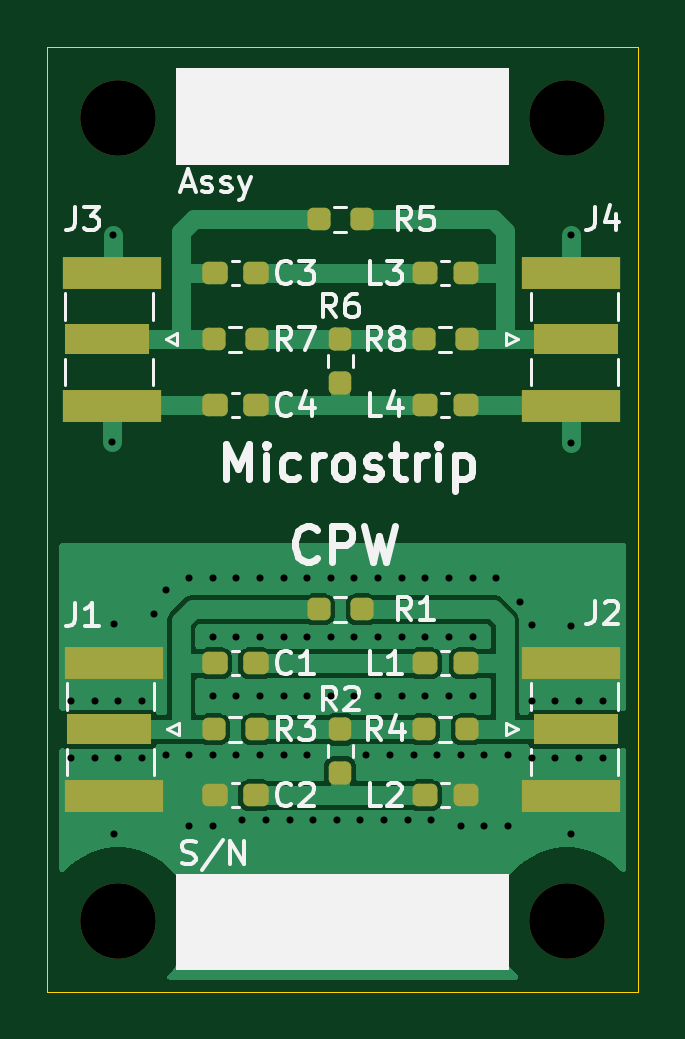
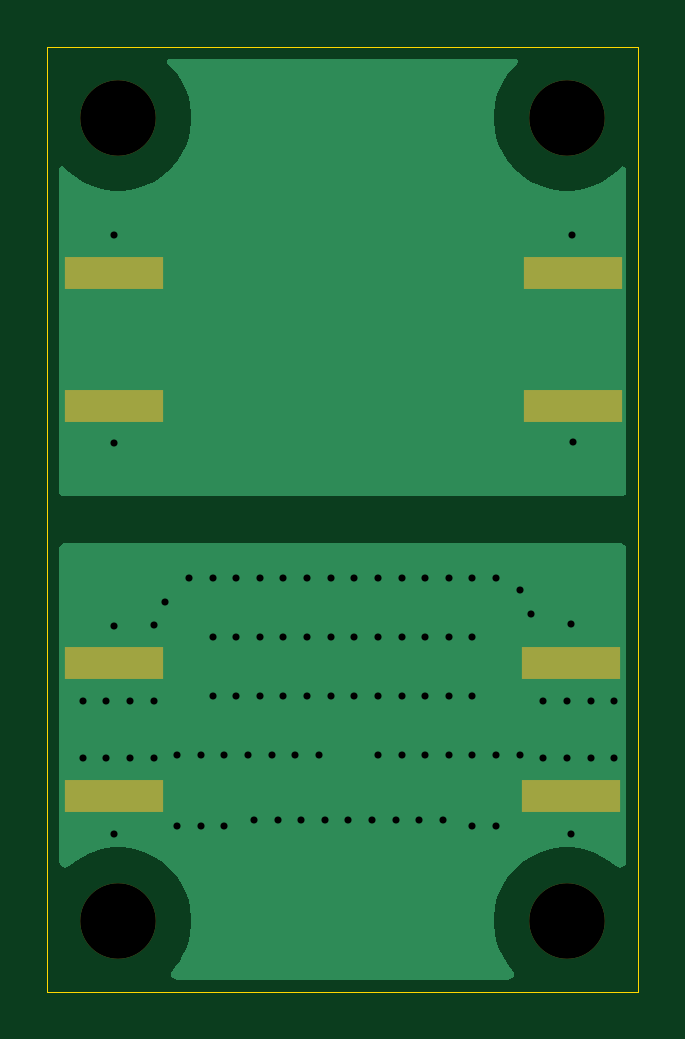
Circuit board: 11 layer files. Board 25.0 x 40.0 mm.
- bottom_copper: preenfasis-B_Cu.gbr (9807 bytes)
- bottom_mask: preenfasis-B_Mask.gbr (1010 bytes)
- paste: preenfasis-B_Paste.gbr (798 bytes)
- bottom_silk: preenfasis-B_Silkscreen.gbr (498 bytes)
- outline: preenfasis-Edge_Cuts.gbr (654 bytes)
- top_copper: preenfasis-F_Cu.gbr (29772 bytes)
- top_mask: preenfasis-F_Mask.gbr (3280 bytes)
- paste: preenfasis-F_Paste.gbr (3068 bytes)
- top_silk: preenfasis-F_Silkscreen.gbr (31560 bytes)
- drill: preenfasis-NPTH.drl (438 bytes)
- drill: preenfasis-PTH.drl (1829 bytes)

=== bottom_copper: preenfasis-B_Cu.gbr (9807 bytes, source omitted) ===
=== bottom_mask: preenfasis-B_Mask.gbr ===
%TF.GenerationSoftware,KiCad,Pcbnew,8.0.5-8.0.5-0~ubuntu22.04.1*%
%TF.CreationDate,2025-01-09T21:46:31-03:00*%
%TF.ProjectId,preenfasis,70726565-6e66-4617-9369-732e6b696361,v1.3*%
%TF.SameCoordinates,Original*%
%TF.FileFunction,Soldermask,Bot*%
%TF.FilePolarity,Negative*%
%FSLAX46Y46*%
G04 Gerber Fmt 4.6, Leading zero omitted, Abs format (unit mm)*
G04 Created by KiCad (PCBNEW 8.0.5-8.0.5-0~ubuntu22.04.1) date 2025-01-09 21:46:31*
%MOMM*%
%LPD*%
G01*
G04 APERTURE LIST*
%ADD10C,3.200000*%
%ADD11R,4.200000X1.350000*%
G04 APERTURE END LIST*
D10*
%TO.C,H3*%
X122000000Y-63000000D03*
%TD*%
%TO.C,H4*%
X103000000Y-63000000D03*
%TD*%
D11*
%TO.C,J3*%
X102743000Y-69565000D03*
X102743000Y-75215000D03*
%TD*%
D10*
%TO.C,H1*%
X122000000Y-97000000D03*
%TD*%
D11*
%TO.C,J2*%
X122174000Y-91725000D03*
X122174000Y-86075000D03*
%TD*%
%TO.C,J4*%
X122174000Y-75215000D03*
X122174000Y-69565000D03*
%TD*%
%TO.C,J1*%
X102816000Y-86075000D03*
X102816000Y-91725000D03*
%TD*%
D10*
%TO.C,H2*%
X103000000Y-97000000D03*
%TD*%
M02*

=== paste: preenfasis-B_Paste.gbr ===
%TF.GenerationSoftware,KiCad,Pcbnew,8.0.5-8.0.5-0~ubuntu22.04.1*%
%TF.CreationDate,2025-01-09T21:46:31-03:00*%
%TF.ProjectId,preenfasis,70726565-6e66-4617-9369-732e6b696361,v1.3*%
%TF.SameCoordinates,Original*%
%TF.FileFunction,Paste,Bot*%
%TF.FilePolarity,Positive*%
%FSLAX46Y46*%
G04 Gerber Fmt 4.6, Leading zero omitted, Abs format (unit mm)*
G04 Created by KiCad (PCBNEW 8.0.5-8.0.5-0~ubuntu22.04.1) date 2025-01-09 21:46:31*
%MOMM*%
%LPD*%
G01*
G04 APERTURE LIST*
%ADD10R,4.200000X1.350000*%
G04 APERTURE END LIST*
D10*
%TO.C,J3*%
X102743000Y-69565000D03*
X102743000Y-75215000D03*
%TD*%
%TO.C,J2*%
X122174000Y-91725000D03*
X122174000Y-86075000D03*
%TD*%
%TO.C,J4*%
X122174000Y-75215000D03*
X122174000Y-69565000D03*
%TD*%
%TO.C,J1*%
X102816000Y-86075000D03*
X102816000Y-91725000D03*
%TD*%
M02*

=== bottom_silk: preenfasis-B_Silkscreen.gbr ===
%TF.GenerationSoftware,KiCad,Pcbnew,8.0.5-8.0.5-0~ubuntu22.04.1*%
%TF.CreationDate,2025-01-09T21:46:31-03:00*%
%TF.ProjectId,preenfasis,70726565-6e66-4617-9369-732e6b696361,v1.3*%
%TF.SameCoordinates,Original*%
%TF.FileFunction,Legend,Bot*%
%TF.FilePolarity,Positive*%
%FSLAX46Y46*%
G04 Gerber Fmt 4.6, Leading zero omitted, Abs format (unit mm)*
G04 Created by KiCad (PCBNEW 8.0.5-8.0.5-0~ubuntu22.04.1) date 2025-01-09 21:46:31*
%MOMM*%
%LPD*%
G01*
G04 APERTURE LIST*
G04 APERTURE END LIST*
M02*

=== outline: preenfasis-Edge_Cuts.gbr ===
%TF.GenerationSoftware,KiCad,Pcbnew,8.0.5-8.0.5-0~ubuntu22.04.1*%
%TF.CreationDate,2025-01-09T21:46:31-03:00*%
%TF.ProjectId,preenfasis,70726565-6e66-4617-9369-732e6b696361,v1.3*%
%TF.SameCoordinates,Original*%
%TF.FileFunction,Profile,NP*%
%FSLAX46Y46*%
G04 Gerber Fmt 4.6, Leading zero omitted, Abs format (unit mm)*
G04 Created by KiCad (PCBNEW 8.0.5-8.0.5-0~ubuntu22.04.1) date 2025-01-09 21:46:31*
%MOMM*%
%LPD*%
G01*
G04 APERTURE LIST*
%TA.AperFunction,Profile*%
%ADD10C,0.050000*%
%TD*%
G04 APERTURE END LIST*
D10*
X100000000Y-60000000D02*
X125000000Y-60000000D01*
X125000000Y-100000000D01*
X100000000Y-100000000D01*
X100000000Y-60000000D01*
M02*

=== top_copper: preenfasis-F_Cu.gbr (29772 bytes, source omitted) ===
=== top_mask: preenfasis-F_Mask.gbr ===
%TF.GenerationSoftware,KiCad,Pcbnew,8.0.5-8.0.5-0~ubuntu22.04.1*%
%TF.CreationDate,2025-01-09T21:46:31-03:00*%
%TF.ProjectId,preenfasis,70726565-6e66-4617-9369-732e6b696361,v1.3*%
%TF.SameCoordinates,Original*%
%TF.FileFunction,Soldermask,Top*%
%TF.FilePolarity,Negative*%
%FSLAX46Y46*%
G04 Gerber Fmt 4.6, Leading zero omitted, Abs format (unit mm)*
G04 Created by KiCad (PCBNEW 8.0.5-8.0.5-0~ubuntu22.04.1) date 2025-01-09 21:46:31*
%MOMM*%
%LPD*%
G01*
G04 APERTURE LIST*
G04 Aperture macros list*
%AMRoundRect*
0 Rectangle with rounded corners*
0 $1 Rounding radius*
0 $2 $3 $4 $5 $6 $7 $8 $9 X,Y pos of 4 corners*
0 Add a 4 corners polygon primitive as box body*
4,1,4,$2,$3,$4,$5,$6,$7,$8,$9,$2,$3,0*
0 Add four circle primitives for the rounded corners*
1,1,$1+$1,$2,$3*
1,1,$1+$1,$4,$5*
1,1,$1+$1,$6,$7*
1,1,$1+$1,$8,$9*
0 Add four rect primitives between the rounded corners*
20,1,$1+$1,$2,$3,$4,$5,0*
20,1,$1+$1,$4,$5,$6,$7,0*
20,1,$1+$1,$6,$7,$8,$9,0*
20,1,$1+$1,$8,$9,$2,$3,0*%
G04 Aperture macros list end*
%ADD10RoundRect,0.237500X-0.287500X-0.237500X0.287500X-0.237500X0.287500X0.237500X-0.287500X0.237500X0*%
%ADD11RoundRect,0.237500X-0.250000X-0.237500X0.250000X-0.237500X0.250000X0.237500X-0.250000X0.237500X0*%
%ADD12C,3.200000*%
%ADD13RoundRect,0.237500X-0.237500X0.250000X-0.237500X-0.250000X0.237500X-0.250000X0.237500X0.250000X0*%
%ADD14R,3.600000X1.270000*%
%ADD15R,4.200000X1.350000*%
%ADD16RoundRect,0.237500X-0.300000X-0.237500X0.300000X-0.237500X0.300000X0.237500X-0.300000X0.237500X0*%
G04 APERTURE END LIST*
D10*
%TO.C,L2*%
X115965000Y-91694000D03*
X117715000Y-91694000D03*
%TD*%
D11*
%TO.C,R7*%
X107037500Y-72390000D03*
X108862500Y-72390000D03*
%TD*%
D12*
%TO.C,H3*%
X122000000Y-63000000D03*
%TD*%
D10*
%TO.C,L1*%
X115965000Y-86106000D03*
X117715000Y-86106000D03*
%TD*%
D11*
%TO.C,R8*%
X115927500Y-72390000D03*
X117752500Y-72390000D03*
%TD*%
%TO.C,R4*%
X115927500Y-88900000D03*
X117752500Y-88900000D03*
%TD*%
D13*
%TO.C,R2*%
X112395000Y-88900000D03*
X112395000Y-90725000D03*
%TD*%
D12*
%TO.C,H4*%
X103000000Y-63000000D03*
%TD*%
D14*
%TO.C,J3*%
X102543000Y-72390000D03*
D15*
X102743000Y-69565000D03*
X102743000Y-75215000D03*
%TD*%
D16*
%TO.C,C2*%
X107087500Y-91694000D03*
X108812500Y-91694000D03*
%TD*%
D11*
%TO.C,R1*%
X111482500Y-83820000D03*
X113307500Y-83820000D03*
%TD*%
D16*
%TO.C,C1*%
X107087500Y-86106000D03*
X108812500Y-86106000D03*
%TD*%
%TO.C,C3*%
X107087500Y-69596000D03*
X108812500Y-69596000D03*
%TD*%
D10*
%TO.C,L3*%
X115965000Y-69596000D03*
X117715000Y-69596000D03*
%TD*%
D11*
%TO.C,R5*%
X111482500Y-67310000D03*
X113307500Y-67310000D03*
%TD*%
D12*
%TO.C,H1*%
X122000000Y-97000000D03*
%TD*%
D14*
%TO.C,J2*%
X122374000Y-88900000D03*
D15*
X122174000Y-91725000D03*
X122174000Y-86075000D03*
%TD*%
D13*
%TO.C,R6*%
X112395000Y-72390000D03*
X112395000Y-74215000D03*
%TD*%
D14*
%TO.C,J4*%
X122374000Y-72390000D03*
D15*
X122174000Y-75215000D03*
X122174000Y-69565000D03*
%TD*%
D14*
%TO.C,J1*%
X102616000Y-88900000D03*
D15*
X102816000Y-86075000D03*
X102816000Y-91725000D03*
%TD*%
D12*
%TO.C,H2*%
X103000000Y-97000000D03*
%TD*%
D16*
%TO.C,C4*%
X107087500Y-75184000D03*
X108812500Y-75184000D03*
%TD*%
D11*
%TO.C,R3*%
X107037500Y-88900000D03*
X108862500Y-88900000D03*
%TD*%
D10*
%TO.C,L4*%
X115965000Y-75184000D03*
X117715000Y-75184000D03*
%TD*%
M02*

=== paste: preenfasis-F_Paste.gbr (3068 bytes, source withheld) ===
=== top_silk: preenfasis-F_Silkscreen.gbr (31560 bytes, source omitted) ===
=== drill: preenfasis-NPTH.drl ===
M48
; DRILL file {KiCad 8.0.5-8.0.5-0~ubuntu22.04.1} date 2025-01-09T21:46:33-0300
; FORMAT={-:-/ absolute / inch / decimal}
; #@! TF.CreationDate,2025-01-09T21:46:33-03:00
; #@! TF.GenerationSoftware,Kicad,Pcbnew,8.0.5-8.0.5-0~ubuntu22.04.1
; #@! TF.FileFunction,NonPlated,1,2,NPTH
FMAT,2
INCH
; #@! TA.AperFunction,NonPlated,NPTH,ComponentDrill
T1C0.1260
%
G90
G05
T1
X4.0551Y-2.4803
X4.0551Y-3.8189
X4.8031Y-2.4803
X4.8031Y-3.8189
M30

=== drill: preenfasis-PTH.drl ===
M48
; DRILL file {KiCad 8.0.5-8.0.5-0~ubuntu22.04.1} date 2025-01-09T21:46:33-0300
; FORMAT={-:-/ absolute / inch / decimal}
; #@! TF.CreationDate,2025-01-09T21:46:33-03:00
; #@! TF.GenerationSoftware,Kicad,Pcbnew,8.0.5-8.0.5-0~ubuntu22.04.1
; #@! TF.FileFunction,Plated,1,2,PTH
FMAT,2
INCH
; #@! TA.AperFunction,Plated,PTH,ViaDrill
T1C0.0118
%
G90
G05
T1
X3.9764Y-3.4528
X3.9764Y-3.5472
X4.0157Y-3.4528
X4.0157Y-3.5472
X4.0443Y-3.0209
X4.046Y-2.6759
X4.0479Y-3.325
X4.0479Y-3.675
X4.0551Y-3.4528
X4.0551Y-3.5472
X4.0945Y-3.4528
X4.0945Y-3.5472
X4.1142Y-3.3071
X4.1339Y-3.2677
X4.1339Y-3.5433
X4.1732Y-3.248
X4.1732Y-3.5433
X4.1732Y-3.6614
X4.2126Y-3.248
X4.2126Y-3.3465
X4.2126Y-3.4449
X4.2126Y-3.5433
X4.2126Y-3.6614
X4.252Y-3.248
X4.252Y-3.3465
X4.252Y-3.4449
X4.252Y-3.5433
X4.2618Y-3.6516
X4.2913Y-3.248
X4.2913Y-3.3465
X4.2913Y-3.4449
X4.2913Y-3.5433
X4.3012Y-3.6516
X4.3307Y-3.248
X4.3307Y-3.3465
X4.3307Y-3.4449
X4.3307Y-3.5433
X4.3406Y-3.6516
X4.3701Y-3.248
X4.3701Y-3.3465
X4.3701Y-3.4449
X4.3701Y-3.5433
X4.3799Y-3.6516
X4.4094Y-3.248
X4.4094Y-3.3465
X4.4094Y-3.4449
X4.4193Y-3.6516
X4.4488Y-3.248
X4.4488Y-3.3465
X4.4488Y-3.4449
X4.4587Y-3.6516
X4.4685Y-3.5433
X4.4882Y-3.248
X4.4882Y-3.3465
X4.4882Y-3.4449
X4.498Y-3.6516
X4.5079Y-3.5433
X4.5276Y-3.248
X4.5276Y-3.3465
X4.5276Y-3.4449
X4.5374Y-3.6516
X4.5472Y-3.5433
X4.5669Y-3.248
X4.5669Y-3.3465
X4.5669Y-3.4449
X4.5768Y-3.6516
X4.5866Y-3.5433
X4.6063Y-3.248
X4.6063Y-3.3465
X4.6063Y-3.4449
X4.626Y-3.5433
X4.626Y-3.6614
X4.6457Y-3.248
X4.6457Y-3.3465
X4.6457Y-3.4449
X4.6654Y-3.5433
X4.6654Y-3.6614
X4.685Y-3.248
X4.7047Y-3.5433
X4.7047Y-3.6614
X4.7244Y-3.2874
X4.7441Y-3.3268
X4.7441Y-3.4528
X4.7441Y-3.5472
X4.7835Y-3.4528
X4.7835Y-3.5472
X4.81Y-2.6759
X4.81Y-3.0229
X4.81Y-3.328
X4.81Y-3.674
X4.8228Y-3.4528
X4.8228Y-3.5472
X4.8622Y-3.4528
X4.8622Y-3.5472
M30

